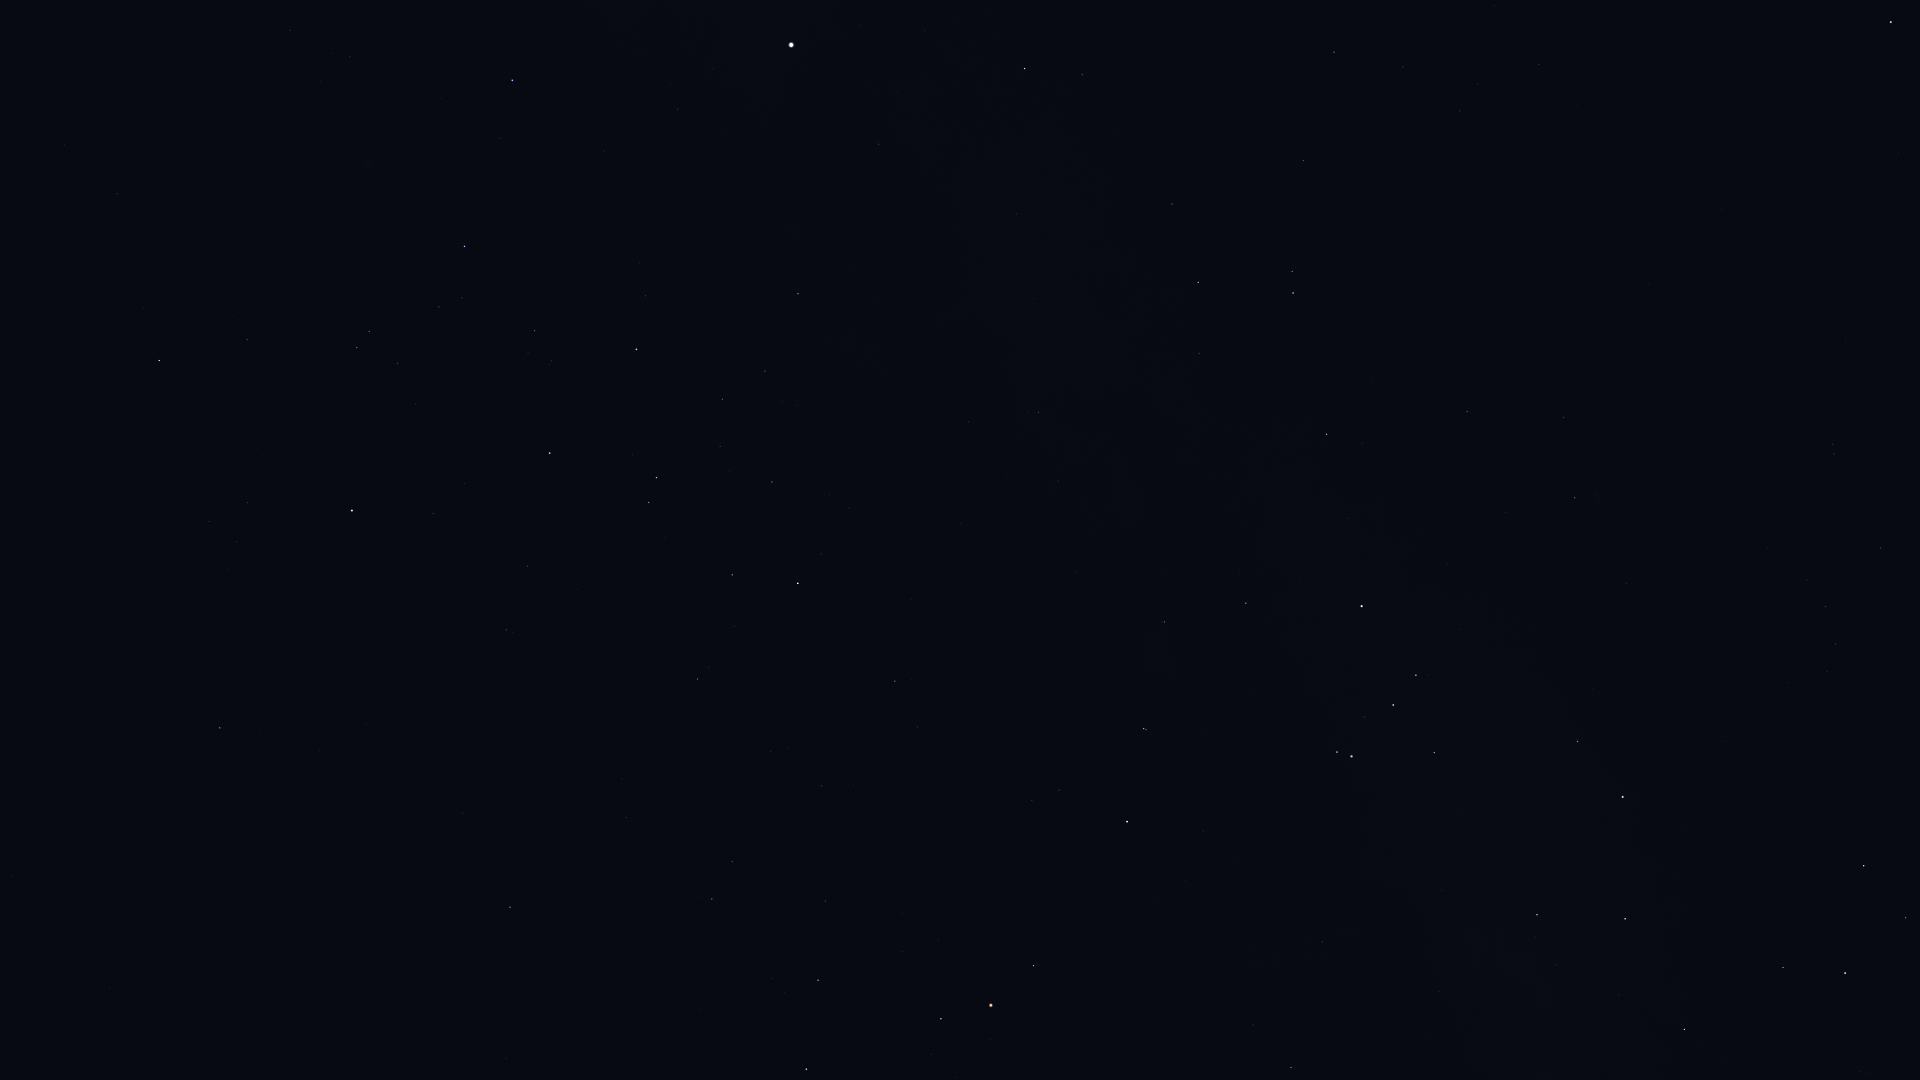

Data behind this chart, as committed beside it:
Star_ID, Name, X, Y
65109, HIP 65109, 159, 360
65936, HIP 65936, 247, 339
66047, Dofida, 384, 184
66657, HIP 66657, 512, 80
67464, HIP 67464, 357, 348
67472, HIP 67472, 369, 331
68282, HIP 68282, 439, 307
68895, HIP 68895, 220, 728
68933, Menkent, 352, 510
69415, HIP 69415, 260, 733
70306, HIP 70306, 319, 750
70576, HIP 70576, 552, 361
71352, HIP 71352, 550, 453
71536, HIP 71536, 645, 296
71681, Toliman, 791, 45
71683, Rigil Kentaurus, 791, 45
71860, HIP 71860, 636, 349
72571, HIP 72571, 462, 813
73714, Brachium, 510, 907
74395, HIP 74395, 798, 294
74824, HIP 74824, 878, 144
75141, HIP 75141, 732, 575
75177, HIP 75177, 697, 679
75323, HIP 75323, 901, 139
76297, HIP 76297, 798, 583
76552, HIP 76552, 821, 554
77634, HIP 77634, 821, 786
77952, HIP 77952, 1025, 69
78104, Iklil, 825, 901
78265, Fang, 818, 980
78384, HIP 78384, 895, 681
78401, Dschubba, 806, 1069
78639, HIP 78639, 968, 422
78970, HIP 78970, 920, 729
79509, HIP 79509, 1034, 298
80000, HIP 80000, 1038, 412
80112, Alniyat, 941, 1019
80582, HIP 80582, 1058, 481
80763, Antares, 991, 1005
81266, Paikauhale, 1033, 966
82363, HIP 82363, 1172, 204
82396, Larawag, 1127, 822
82514, Xamidimura, 1144, 729
82545, Pipirima, 1146, 730
82671, HIP 82671, 1162, 622
83081, HIP 83081, 1198, 282
83547, Rapeto, 1211, 601
84143, HIP 84143, 1246, 603
84405, Guniibuu, 1253, 1025
84787, Inquill, 1279, 470
85258, HIP 85258, 1293, 293
85267, HIP 85267, 1292, 271
85696, Lesath, 1337, 752
85727, HIP 85727, 1303, 161
85792, HIP 85792, 1326, 434
85927, Shaula, 1351, 756
86228, Sargas, 1362, 606
86796, Cervantes, 1371, 381
86929, HIP 86929, 1334, 52
87072, HIP 87072, 1438, 991
... 29 more rows
